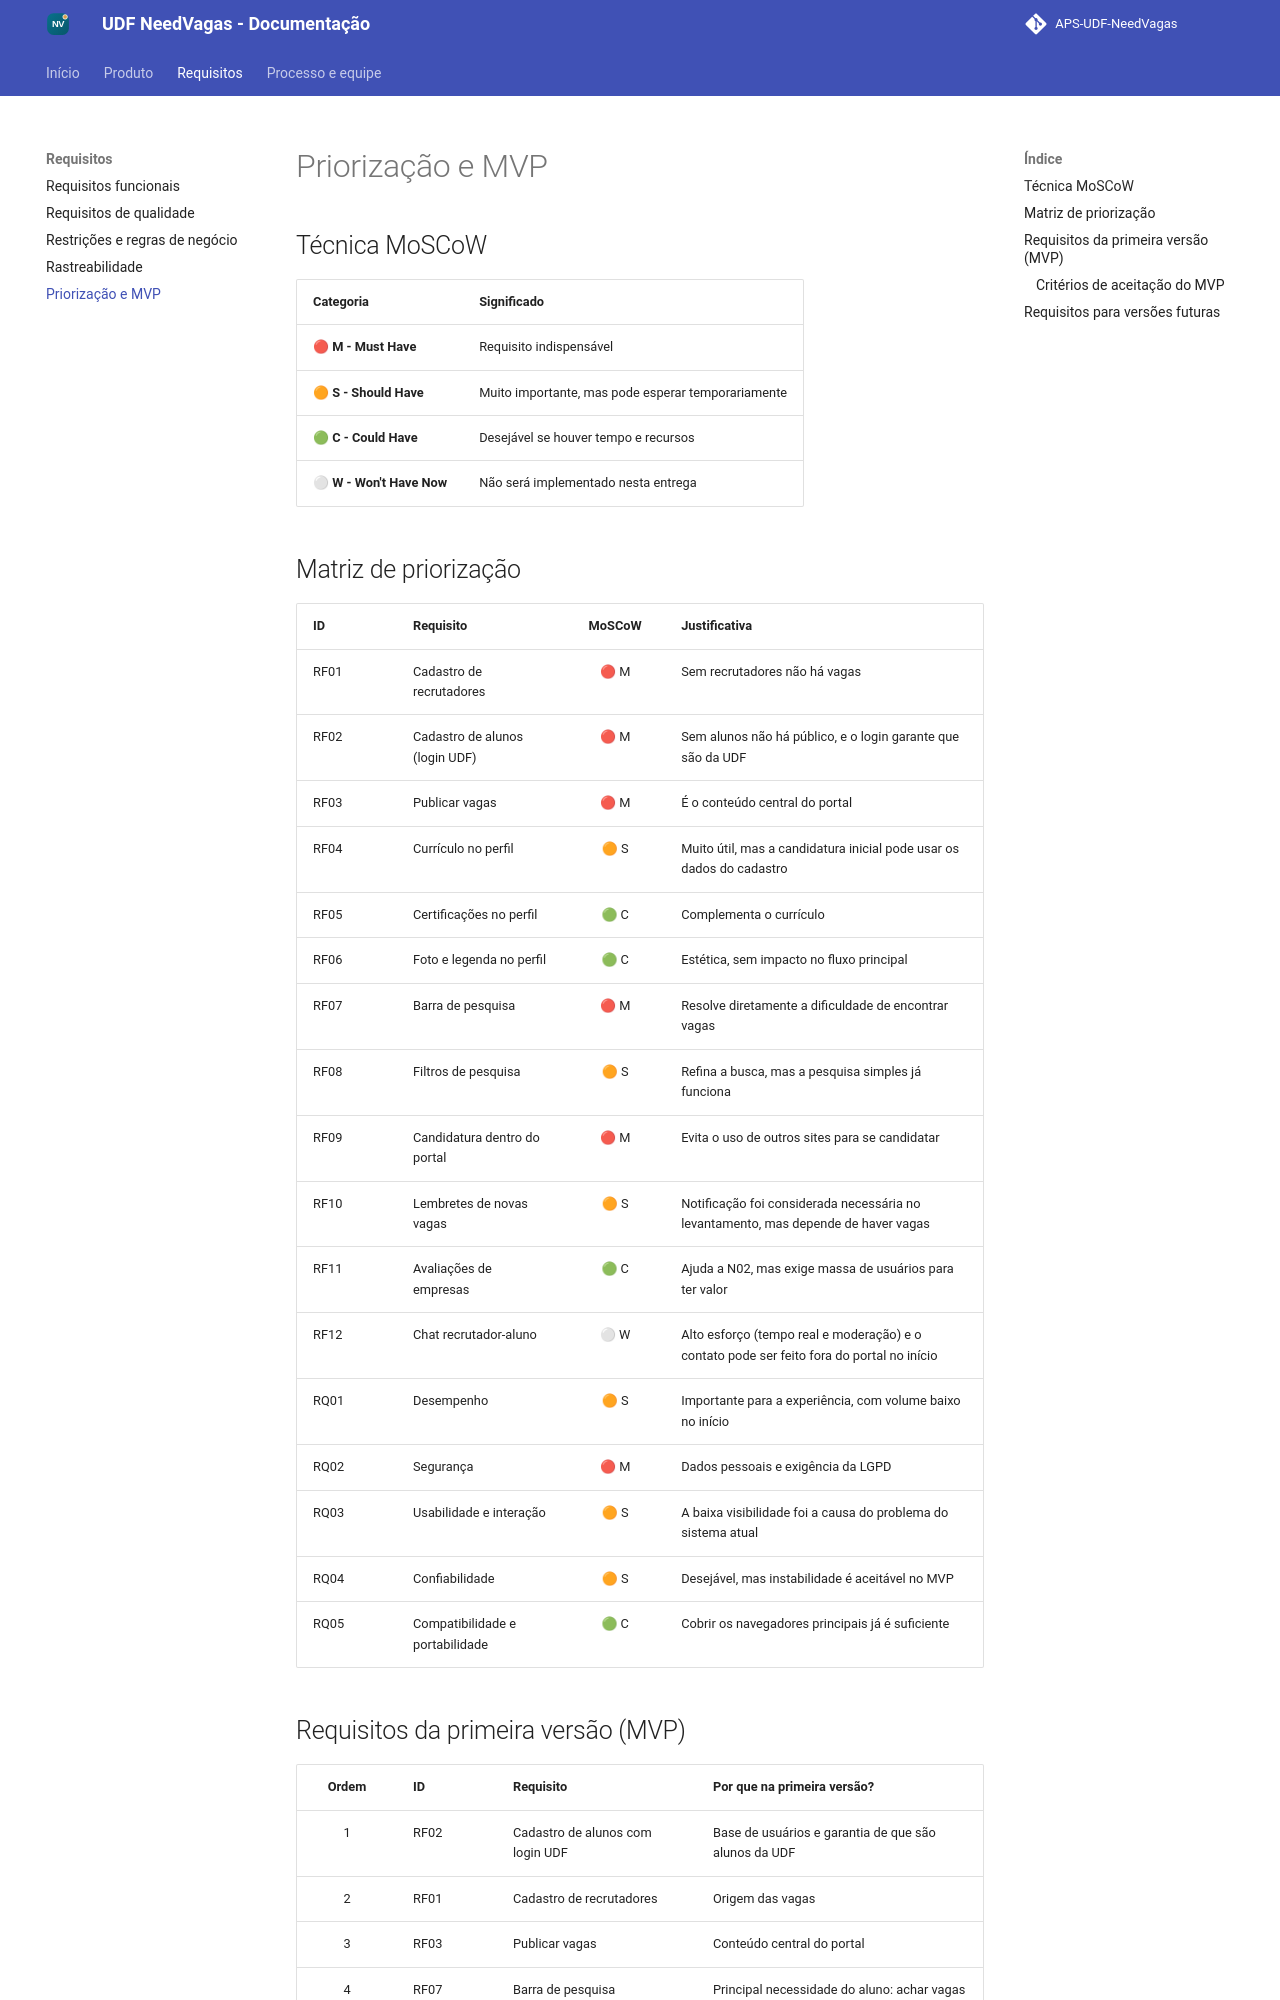

repository: joaoguilherme-pro/Analise_projeto_Sistemas · page: requisitos/priorizacao-e-mvp/index.html · generator: mkdocs

# Priorização e MVP

## Técnica MoSCoW

| Categoria | Significado |
|---|---|
| 🔴 **M - Must Have** | Requisito indispensável |
| 🟠 **S - Should Have** | Muito importante, mas pode esperar temporariamente |
| 🟢 **C - Could Have** | Desejável se houver tempo e recursos |
| ⚪ **W - Won't Have Now** | Não será implementado nesta entrega |

## Matriz de priorização

| ID | Requisito | MoSCoW | Justificativa |
|---|---|:---:|---|
| RF01 | Cadastro de recrutadores | 🔴 M | Sem recrutadores não há vagas |
| RF02 | Cadastro de alunos (login UDF) | 🔴 M | Sem alunos não há público, e o login garante que são da UDF |
| RF03 | Publicar vagas | 🔴 M | É o conteúdo central do portal |
| RF04 | Currículo no perfil | 🟠 S | Muito útil, mas a candidatura inicial pode usar os dados do cadastro |
| RF05 | Certificações no perfil | 🟢 C | Complementa o currículo |
| RF06 | Foto e legenda no perfil | 🟢 C | Estética, sem impacto no fluxo principal |
| RF07 | Barra de pesquisa | 🔴 M | Resolve diretamente a dificuldade de encontrar vagas |
| RF08 | Filtros de pesquisa | 🟠 S | Refina a busca, mas a pesquisa simples já funciona |
| RF09 | Candidatura dentro do portal | 🔴 M | Evita o uso de outros sites para se candidatar |
| RF10 | Lembretes de novas vagas | 🟠 S | Notificação foi considerada necessária no levantamento, mas depende de haver vagas |
| RF11 | Avaliações de empresas | 🟢 C | Ajuda a N02, mas exige massa de usuários para ter valor |
| RF12 | Chat recrutador-aluno | ⚪ W | Alto esforço (tempo real e moderação) e o contato pode ser feito fora do portal no início |
| RQ01 | Desempenho | 🟠 S | Importante para a experiência, com volume baixo no início |
| RQ02 | Segurança | 🔴 M | Dados pessoais e exigência da LGPD |
| RQ03 | Usabilidade e interação | 🟠 S | A baixa visibilidade foi a causa do problema do sistema atual |
| RQ04 | Confiabilidade | 🟠 S | Desejável, mas instabilidade é aceitável no MVP |
| RQ05 | Compatibilidade e portabilidade | 🟢 C | Cobrir os navegadores principais já é suficiente |
